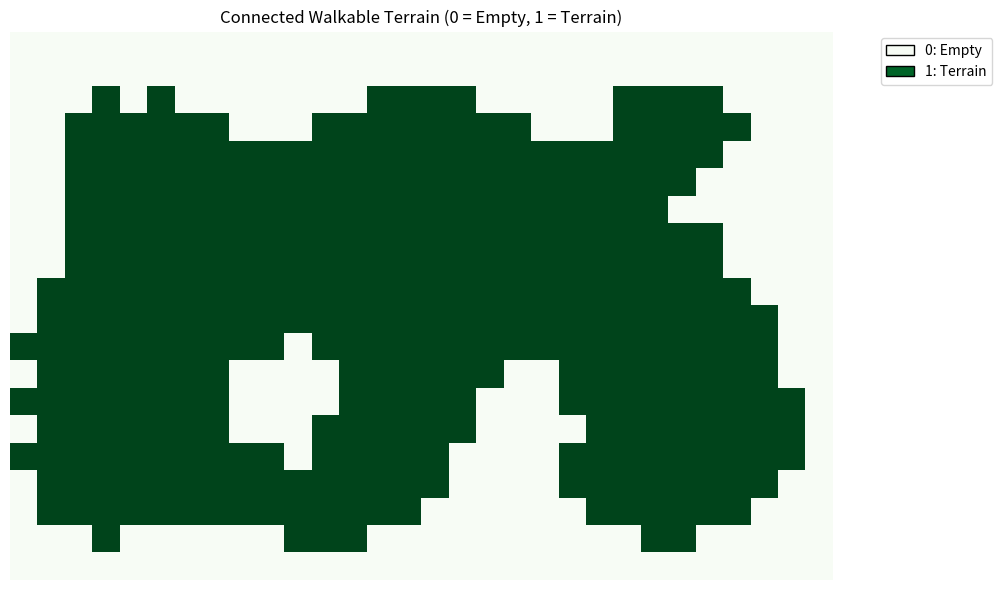

Write Python code to recreate this figure.
import numpy as np
import matplotlib.pyplot as plt
from matplotlib.patches import Patch
from collections import deque
import random
import time

# --- SETTINGS ---
MAP_WIDTH, MAP_HEIGHT = 30, 20
TILE_EMPTY = 0
TILE_TERRAIN = 1
USE_FIXED_SEED = True
SEED = 42 if USE_FIXED_SEED else int(time.time())
np.random.seed(SEED)
random.seed(SEED)
print(f"[Seed Mode] Using seed: {SEED}")

# --- INITIALIZE RANDOM MAP ---
def initialize_map(prob=0.80):
    return np.random.choice([TILE_EMPTY, TILE_TERRAIN], size=(MAP_HEIGHT, MAP_WIDTH), p=[1 - prob, prob])

# --- SMOOTH USING CELLULAR AUTOMATA ---
def smooth_map(grid, iterations=4):
    for _ in range(iterations):
        new_grid = grid.copy()
        for x in range(MAP_HEIGHT):
            for y in range(MAP_WIDTH):
                neighbors = sum(
                    0 <= x+dx < MAP_HEIGHT and 0 <= y+dy < MAP_WIDTH and grid[x+dx, y+dy] == TILE_TERRAIN
                    for dx in [-1, 0, 1] for dy in [-1, 0, 1]
                    if not (dx == 0 and dy == 0)
                )
                new_grid[x, y] = TILE_TERRAIN if neighbors >= 5 else TILE_EMPTY
        grid = new_grid
    return grid

# --- KEEP LARGEST CONNECTED TERRAIN REGION ---
def connect_largest_region(grid):
    visited = np.zeros_like(grid, dtype=bool)

    def flood_fill(x, y):
        region = []
        queue = deque([(x, y)])
        visited[x, y] = True
        while queue:
            cx, cy = queue.popleft()
            region.append((cx, cy))
            for dx, dy in [(-1,0),(1,0),(0,-1),(0,1)]:
                nx, ny = cx+dx, cy+dy
                if 0 <= nx < MAP_HEIGHT and 0 <= ny < MAP_WIDTH:
                    if not visited[nx, ny] and grid[nx, ny] == TILE_TERRAIN:
                        visited[nx, ny] = True
                        queue.append((nx, ny))
        return region

    regions = []
    for x in range(MAP_HEIGHT):
        for y in range(MAP_WIDTH):
            if grid[x, y] == TILE_TERRAIN and not visited[x, y]:
                regions.append(flood_fill(x, y))

    # Keep only the largest region
    if not regions:
        return grid

    largest = max(regions, key=len)
    new_grid = np.full_like(grid, TILE_EMPTY)
    for x, y in largest:
        new_grid[x, y] = TILE_TERRAIN
    return new_grid

# --- MAIN PIPELINE ---
grid = initialize_map(prob=0.7)
grid = smooth_map(grid, iterations=4)
grid = connect_largest_region(grid)

# --- VISUALIZATION ---
cmap = plt.get_cmap("Greens")
plt.figure(figsize=(10, 6))
plt.imshow(grid, cmap=cmap, origin='upper')
plt.title("Connected Walkable Terrain (0 = Empty, 1 = Terrain)")
plt.axis("off")

legend_elements = [
    Patch(facecolor=cmap(0.0), edgecolor='black', label="0: Empty"),
    Patch(facecolor=cmap(0.9), edgecolor='black', label="1: Terrain")
]
plt.legend(handles=legend_elements, bbox_to_anchor=(1.05, 1), loc='upper left')
plt.tight_layout()
plt.show()
